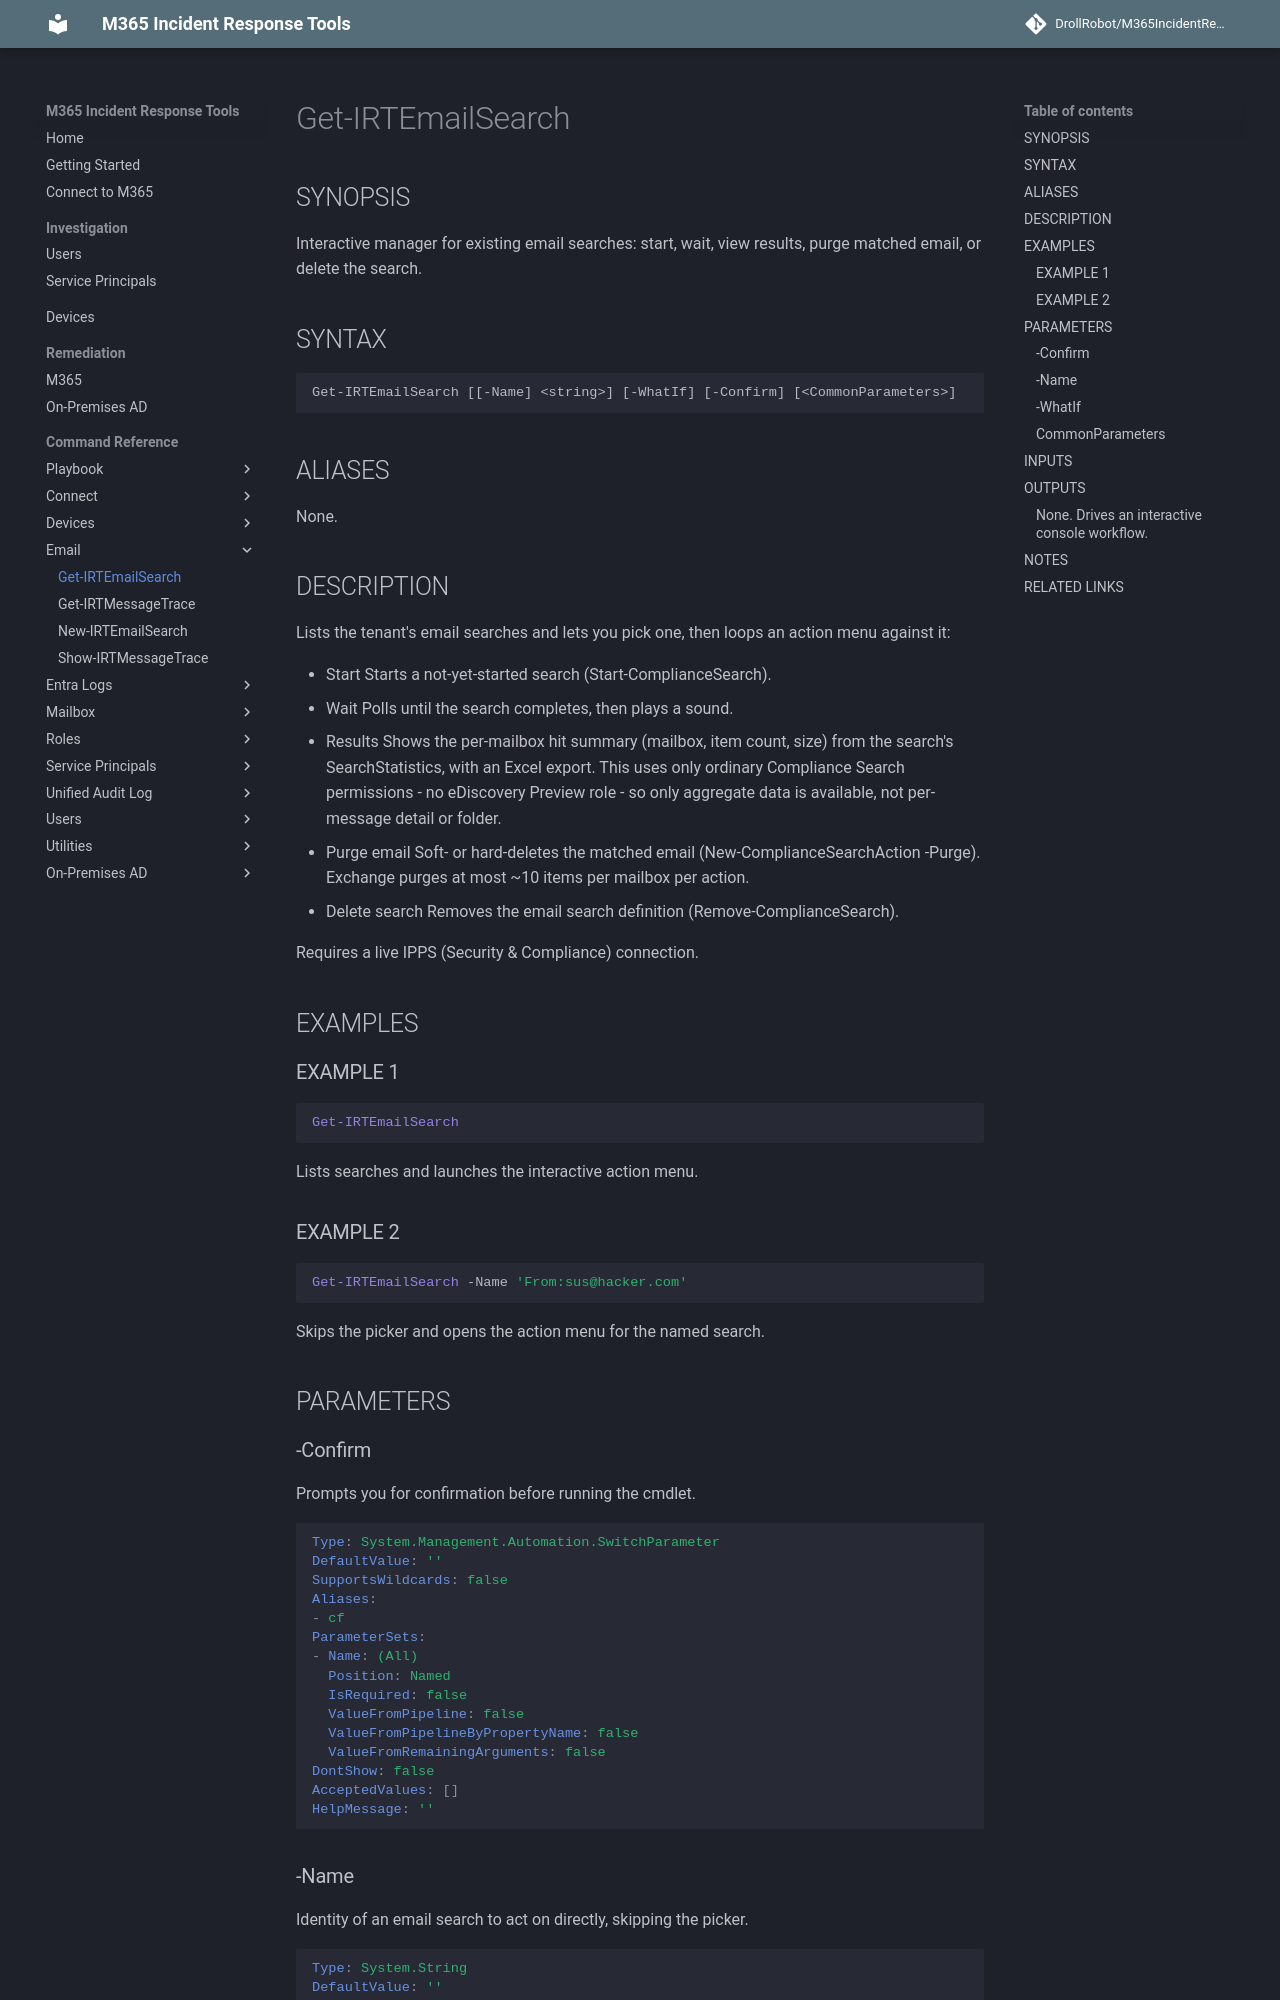

repository: DrollRobot/M365IncidentResponseTools · page: M365IncidentResponseTools/Get-IRTEmailSearch/index.html · generator: mkdocs

---
document type: cmdlet
external help file: M365IncidentResponseTools-Help.xml
HelpUri: ''
Locale: en-US
Module Name: M365IncidentResponseTools
ms.date: 10/29/2026
PlatyPS schema version: 2024-05-01
title: Get-IRTEmailSearch
---

# Get-IRTEmailSearch

## SYNOPSIS

Interactive manager for existing email searches: start, wait, view
results, purge matched email, or delete the search.

## SYNTAX

```
Get-IRTEmailSearch [[-Name] <string>] [-WhatIf] [-Confirm] [<CommonParameters>]
```

## ALIASES

None.

## DESCRIPTION

Lists the tenant's email searches and lets you pick one, then loops an action
menu against it:

  - Start         Starts a not-yet-started search (Start-ComplianceSearch).
  - Wait          Polls until the search completes, then plays a sound.
  - Results       Shows the per-mailbox hit summary (mailbox, item count, size) from
                  the search's SearchStatistics, with an Excel export.
This uses only
                  ordinary Compliance Search permissions - no eDiscovery Preview role -
                  so only aggregate data is available, not per-message detail or folder.
  - Purge email   Soft- or hard-deletes the matched email (New-ComplianceSearchAction
                  -Purge).
Exchange purges at most ~10 items per mailbox per action.
  - Delete search Removes the email search definition (Remove-ComplianceSearch).

Requires a live IPPS (Security & Compliance) connection.

## EXAMPLES

### EXAMPLE 1

```powershell
Get-IRTEmailSearch
```
Lists searches and launches the interactive action menu.

### EXAMPLE 2

```powershell
Get-IRTEmailSearch -Name 'From:sus@hacker.com'
```
Skips the picker and opens the action menu for the named search.

## PARAMETERS
